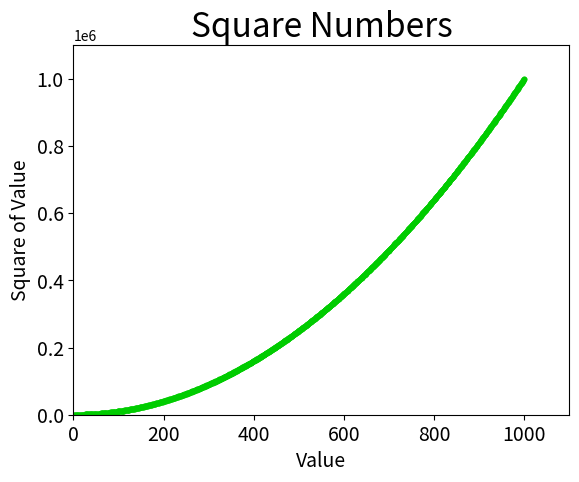

Generate this figure with matplotlib:
import matplotlib.pyplot as plt

x_values= range(1,1001)
y_values = [x**2 for x in x_values]

plt.style.use('seaborn-v0_8-muted')
fig, ax = plt.subplots()
ax.scatter(x_values, y_values, c=(0,0.8,0), s=10)

# Set title and labels
ax.set_title("Square Numbers", fontsize=24)
ax.set_xlabel("Value", fontsize=14)
ax.set_ylabel("Square of Value", fontsize=14)

# Set size of tick labels.
ax.tick_params(axis="both", which="major", labelsize=14)

# Set the range for each axis.
ax.axis([0, 1100, 0, 1100000])

plt.show()